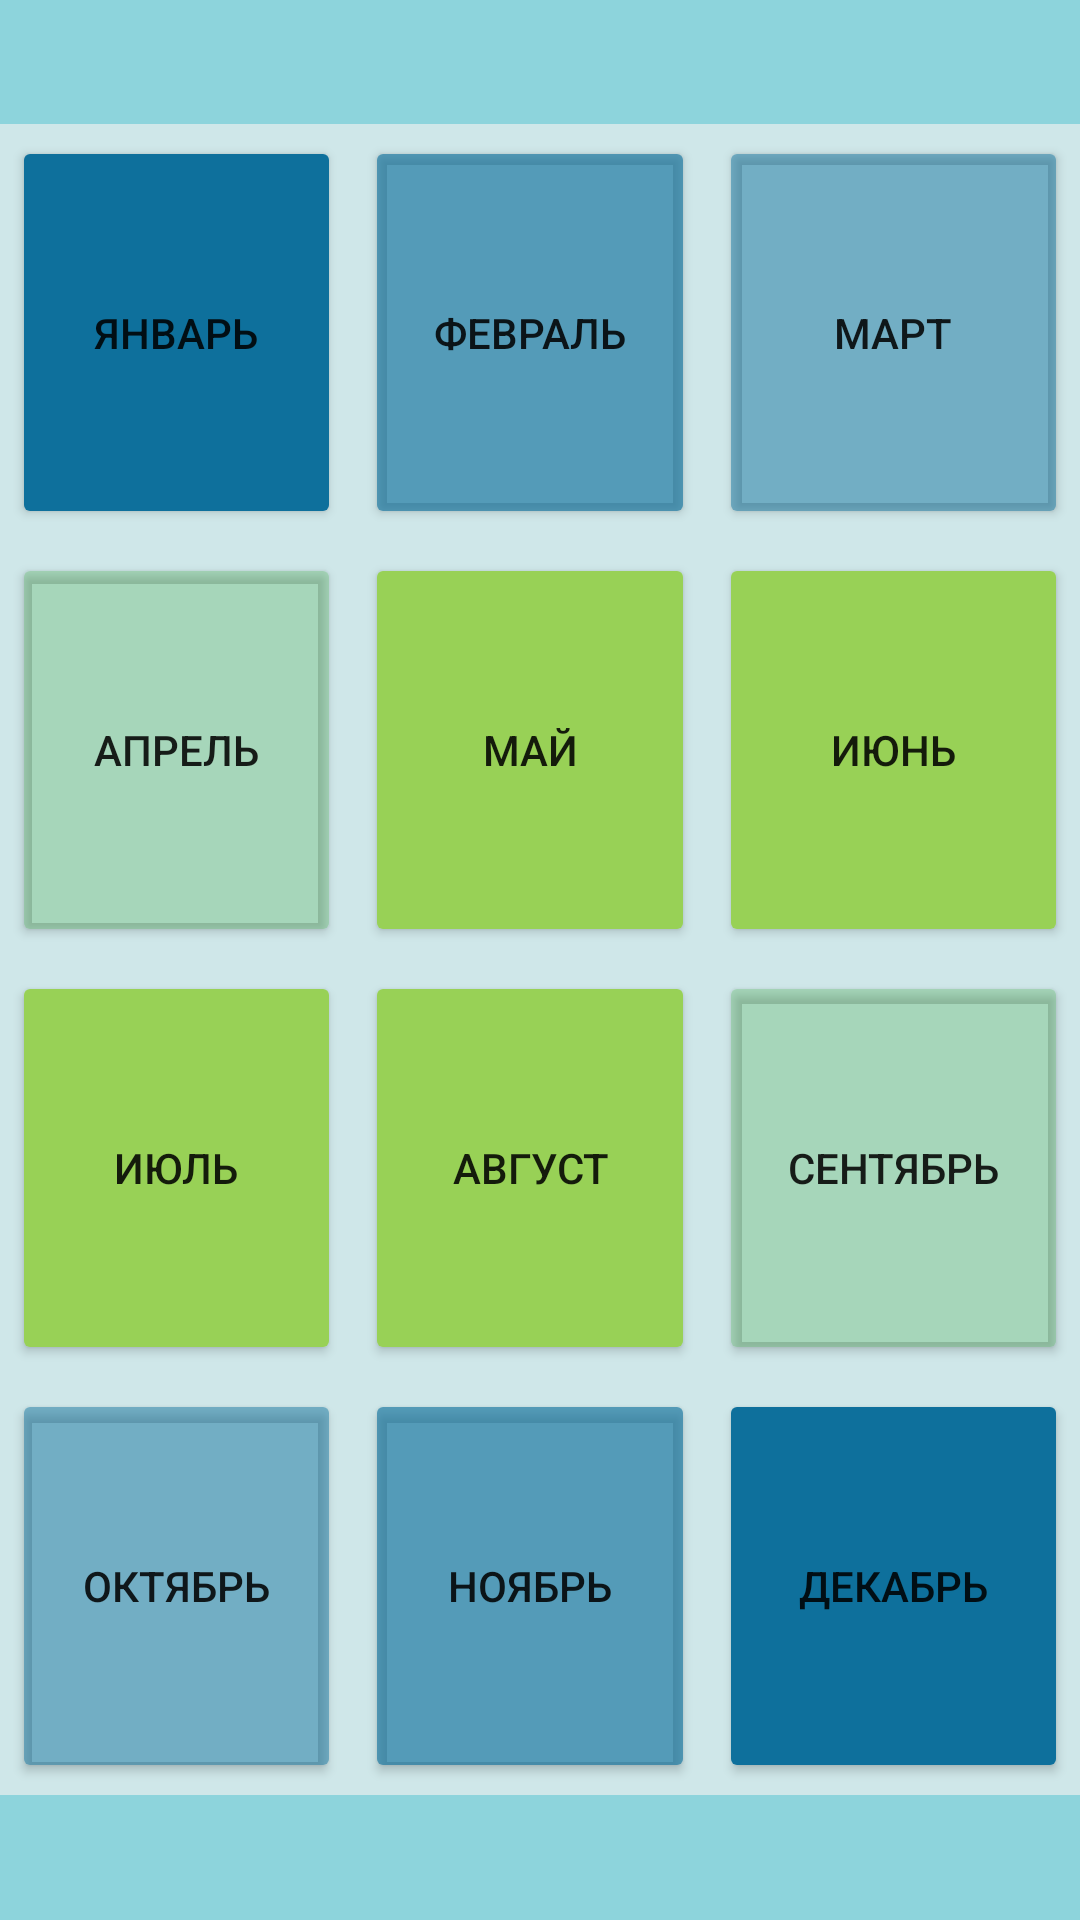

The Android layout XML behind this screen, and the referenced resources:
<!-- AndroidManifest.xml: application theme Theme.ManualRP -->
<!-- res/layout/duty.xml -->
<?xml version="1.0" encoding="utf-8"?>
<LinearLayout xmlns:android="http://schemas.android.com/apk/res/android"
    xmlns:app="http://schemas.android.com/apk/res-auto"
    xmlns:tools="http://schemas.android.com/tools"

    android:layout_width="match_parent"
    android:layout_height="match_parent"
    android:layout_marginStart="4dp"
    android:layout_marginTop="4dp"
    android:layout_marginEnd="4dp"
    android:layout_marginBottom="4dp"
    android:background="#526AB3BC"
    android:orientation="vertical">

    <TableLayout
        android:layout_width="match_parent"
        android:layout_height="match_parent"
        tools:ignore="UselessParent">

        <TableRow
            android:layout_width="match_parent"
            android:layout_height="match_parent"
            android:layout_weight="1"
            android:background="#5200ACC1" />

        <TableRow
            android:layout_width="match_parent"
            android:layout_height="match_parent"
            android:layout_weight="2">

            <Button
                android:id="@+id/buttonJanuary"
                android:layout_width="wrap_content"
                android:layout_height="match_parent"
                android:layout_marginStart="4dp"
                android:layout_marginTop="4dp"
                android:layout_marginEnd="4dp"
                android:layout_marginBottom="4dp"
                android:layout_weight="1"
                android:backgroundTint="#0E709C"
                android:onClick="onClickJanuary"
                android:text="январь" />

            <Button
                android:id="@+id/buttonFebruary"
                android:layout_width="wrap_content"
                android:layout_height="match_parent"
                android:layout_marginStart="4dp"
                android:layout_marginTop="4dp"
                android:layout_marginEnd="4dp"
                android:layout_marginBottom="4dp"
                android:layout_weight="1"
                android:backgroundTint="#A10E709C"
                android:onClick="onClickFebruary"
                android:text="февраль" />

            <Button
                android:id="@+id/buttonMarch"
                android:layout_width="wrap_content"
                android:layout_height="match_parent"
                android:layout_marginStart="4dp"
                android:layout_marginTop="4dp"
                android:layout_marginEnd="4dp"
                android:layout_marginBottom="4dp"
                android:layout_weight="1"
                android:backgroundTint="#7A0E709C"
                android:onClick="onClickMarch"
                android:text="март" />
        </TableRow>

        <TableRow
            android:layout_width="match_parent"
            android:layout_height="match_parent"
            android:layout_weight="2">

            <Button
                android:id="@+id/button4"
                android:layout_width="wrap_content"
                android:layout_height="match_parent"
                android:layout_marginStart="4dp"
                android:layout_marginTop="4dp"
                android:layout_marginEnd="4dp"
                android:layout_marginBottom="4dp"
                android:layout_weight="1"
                android:backgroundTint="#4F4CAF50"
                android:onClick="onClickApril"
                android:text="апрель" />

            <Button
                android:id="@+id/button7"
                android:layout_width="wrap_content"
                android:layout_height="match_parent"
                android:layout_marginStart="4dp"
                android:layout_marginTop="4dp"
                android:layout_marginEnd="4dp"
                android:layout_marginBottom="4dp"
                android:layout_weight="1"
                android:backgroundTint="#98D156"
                android:onClick="onClickMay"
                android:text="май" />

            <Button
                android:id="@+id/button8"
                android:layout_width="wrap_content"
                android:layout_height="match_parent"
                android:layout_marginStart="4dp"
                android:layout_marginTop="4dp"
                android:layout_marginEnd="4dp"
                android:layout_marginBottom="4dp"
                android:layout_weight="1"
                android:backgroundTint="#98D156"
                android:onClick="onClickJune"
                android:text="июнь" />
        </TableRow>

        <TableRow
            android:layout_width="match_parent"
            android:layout_height="match_parent"
            android:layout_weight="2">

            <Button
                android:id="@+id/button9"
                android:layout_width="wrap_content"
                android:layout_height="match_parent"
                android:layout_marginStart="4dp"
                android:layout_marginTop="4dp"
                android:layout_marginEnd="4dp"
                android:layout_marginBottom="4dp"
                android:layout_weight="1"
                android:backgroundTint="#98D156"
                android:onClick="onClickJuly"
                android:text="июль" />

            <Button
                android:id="@+id/button10"
                android:layout_width="wrap_content"
                android:layout_height="match_parent"
                android:layout_marginStart="4dp"
                android:layout_marginTop="4dp"
                android:layout_marginEnd="4dp"
                android:layout_marginBottom="4dp"
                android:layout_weight="1"
                android:backgroundTint="#98D156"
                android:onClick="onClickAugust"
                android:text="август" />

            <Button
                android:id="@+id/button11"
                android:layout_width="wrap_content"
                android:layout_height="match_parent"
                android:layout_marginStart="4dp"
                android:layout_marginTop="4dp"
                android:layout_marginEnd="4dp"
                android:layout_marginBottom="4dp"
                android:layout_weight="1"
                android:backgroundTint="#4F4CAF50"
                android:onClick="onClickSeptember"
                android:text="сентябрь" />
        </TableRow>

        <TableRow
            android:layout_width="match_parent"
            android:layout_height="match_parent"
            android:layout_weight="2">

            <Button
                android:id="@+id/button12"
                android:layout_width="wrap_content"
                android:layout_height="match_parent"
                android:layout_marginStart="4dp"
                android:layout_marginTop="4dp"
                android:layout_marginEnd="4dp"
                android:layout_marginBottom="4dp"
                android:layout_weight="1"
                android:backgroundTint="#7A0E709C"
                android:onClick="onClickOctober"
                android:text="октябрь" />

            <Button
                android:id="@+id/button13"
                android:layout_width="wrap_content"
                android:layout_height="match_parent"
                android:layout_marginStart="4dp"
                android:layout_marginTop="4dp"
                android:layout_marginEnd="4dp"
                android:layout_marginBottom="4dp"
                android:layout_weight="1"
                android:backgroundTint="#A10E709C"
                android:onClick="onClickNovember"
                android:text="ноябрь" />

            <Button
                android:id="@+id/button14"
                android:layout_width="wrap_content"
                android:layout_height="match_parent"
                android:layout_marginStart="4dp"
                android:layout_marginTop="4dp"
                android:layout_marginEnd="4dp"
                android:layout_marginBottom="4dp"
                android:layout_weight="1"
                android:backgroundTint="#0E709C"
                android:onClick="onClickDecember"
                android:text="декабрь" />
        </TableRow>

        <TableRow
            android:layout_width="match_parent"
            android:layout_height="match_parent"
            android:layout_weight="1"
            android:background="#5200ACC1"></TableRow>

    </TableLayout>
</LinearLayout>
<!-- resources referenced by this layout -->
<resources>
  <style name="Theme.ManualRP" parent="Theme.MaterialComponents.DayNight.DarkActionBar">
          
          <item name="colorPrimary">@color/purple_500</item>
          <item name="colorPrimaryVariant">@color/purple_700</item>
          <item name="colorOnPrimary">@color/white</item>
          
          <item name="colorSecondary">@color/teal_200</item>
          <item name="colorSecondaryVariant">@color/teal_700</item>
          <item name="colorOnSecondary">@color/black</item>
          
          <item name="android:statusBarColor" tools:targetApi="l">?attr/colorPrimaryVariant</item>
          
      </style>
  <!-- not gathered from this repository: default colours our renderer supplied (Android Studio template values) -->
  <color name="purple_500">#FF6200EE</color>
  <color name="purple_700">#FF3700B3</color>
  <color name="teal_200">#FF03DAC5</color>
  <color name="teal_700">#FF018786</color>
  <color name="black">#FF000000</color>
  <color name="white">#FFFFFFFF</color>
</resources>
